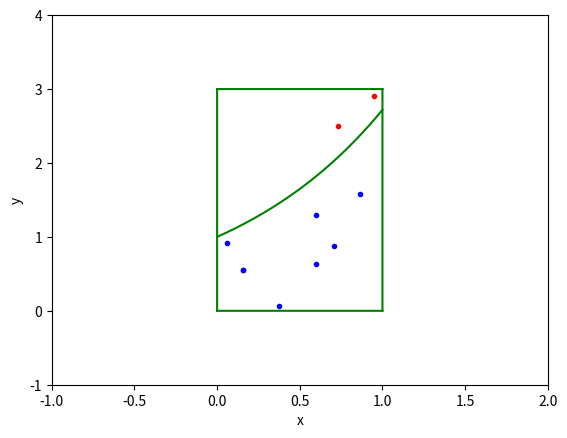
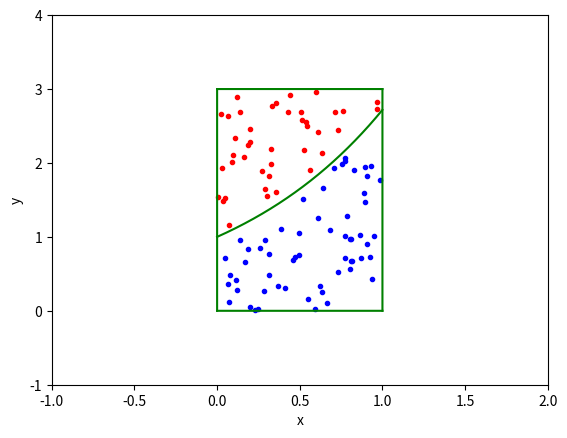
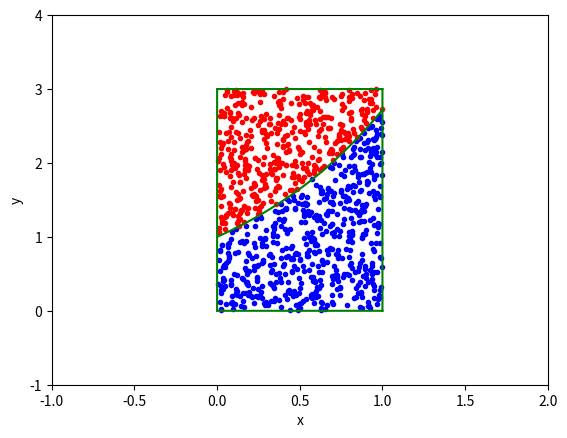
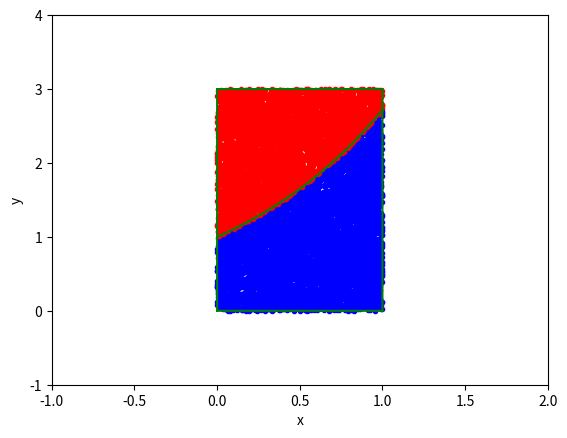

Generate these figures, in order, with matplotlib: (Note: this script raises an exception after producing the figures.)
import numpy as np
import matplotlib.pyplot as plt

np.random.seed(42)

a = 0
b = 1
h = 3
f_x = lambda x: np.exp(x)
F_x = lambda x: np.exp(x)
condition_checker = lambda y, y_real: y <= y_real


def plot_curve_with_points(points_over_curve, points_le_curve):
    number_of_samples = 10 ** 4
    linspace_angle = np.linspace(a, b, number_of_samples)
    linspace_v_0 = np.linspace(0, h, number_of_samples)
    fig1, ax1 = plt.subplots()
    ax1.set_xlim([a - 1, b + 1])
    ax1.set_ylim([-1, h + 1])
    ax1.set_xlabel('x')
    ax1.set_ylabel('y')
    ax1.plot(*zip(*points_le_curve), "b.")
    ax1.plot(*zip(*points_over_curve), "r.")
    ax1.plot(linspace_angle, f_x(linspace_angle), "g")
    ax1.plot(linspace_angle, [0] * len(linspace_angle), 'g')
    ax1.plot(linspace_angle, [h] * len(linspace_angle), 'g')
    ax1.plot([a] * len(linspace_v_0), linspace_v_0, 'g')
    ax1.plot([b] * len(linspace_v_0), linspace_v_0, 'g')
    fig1.show()


def plot_error(errors, N_vals, title):
    fig2, ax2 = plt.subplots()
    ax2.set_title(title)
    ax2.set_xlabel('N')
    ax2.set_ylabel('error')
    ax2.set_xscale('log')
    ax2.set_yscale('log')
    ax2.plot(N_vals, errors)
    fig2.show()


def calc_integrals(N_min, N_max):
    N_vals, hit_mis_vals, mean_integral_vals = [], [], []
    for i in range(N_min, N_max + 1):
        print("calculating integrals for: ", i)
        N = 10 ** i
        N_vals.append(N)
        x_random_samples = (b - a) * np.random.random_sample(N) + a
        y_random_samples = (h - 0) * np.random.random_sample(N) + 0
        f_x_sampled = f_x(x_random_samples)
        points = np.vstack((x_random_samples, y_random_samples)).T
        points_le_curve_condition = condition_checker(y_random_samples, f_x_sampled)
        points_over_curve = points[~points_le_curve_condition]
        points_le_curve = points[points_le_curve_condition]
        N_b = len(points_le_curve)
        hit_miss_integral = (b - a) * h * N_b / N
        mean_val = np.mean(f_x_sampled) * (b - a)
        print("hit miss: ", hit_miss_integral)
        print("mean value: ", mean_val)
        hit_mis_vals.append(hit_miss_integral)
        mean_integral_vals.append(mean_val)
        if i < 5:
            plot_curve_with_points(points_over_curve, points_le_curve)
    return np.array(N_vals), np.array(hit_mis_vals), np.array(mean_integral_vals)


N_array, hit_mis_array, mean_integral_array = calc_integrals(1, 8)
integral_value = F_x(b) - F_x(a)
errors_hit_miss = abs(hit_mis_array - integral_value)
errors_mean = abs(mean_integral_array - integral_value)
plot_error(errors_hit_miss, N_array, "Hit miss algorithm absolute errors")
plot_error(errors_mean, N_array, "Mean integral algorithm absolute errors")
